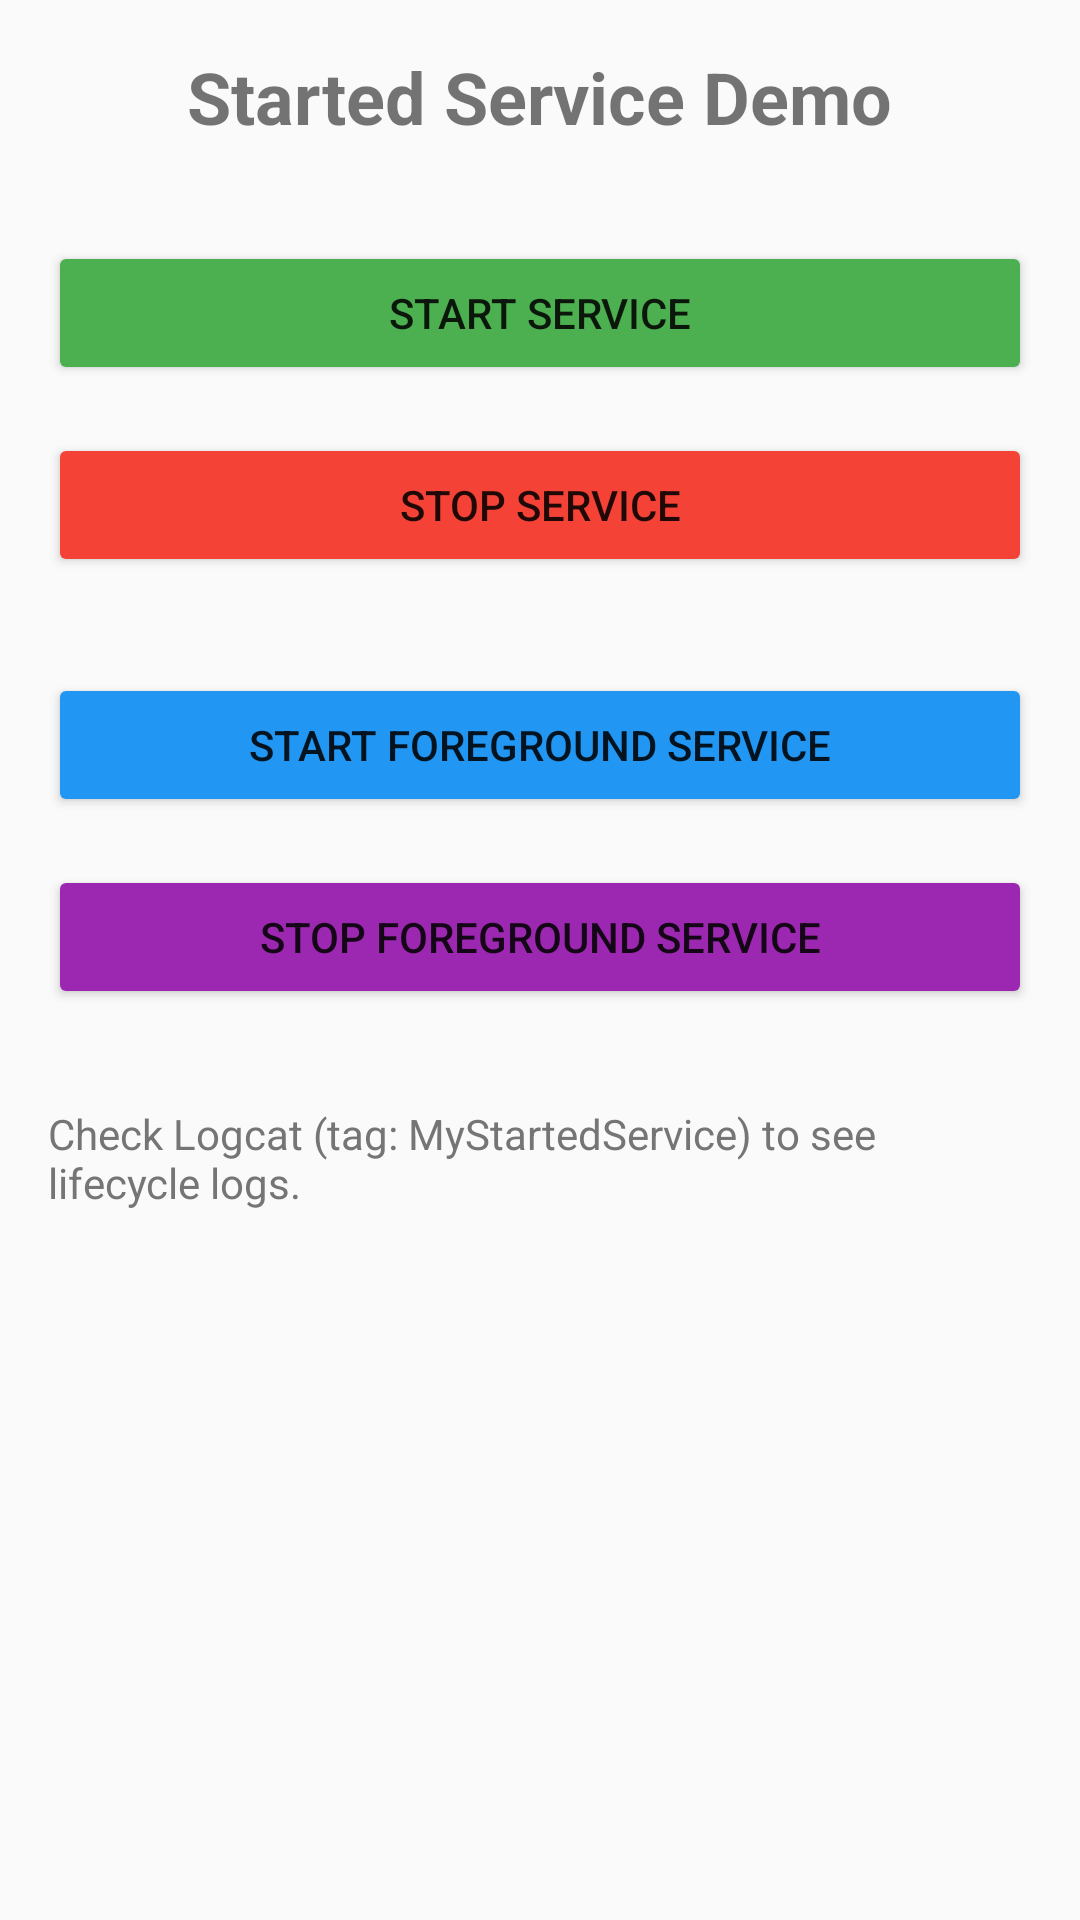

Android layout source for this screen:
<!-- AndroidManifest.xml: application theme Theme.MyApplication -->
<!-- res/layout/activity_service.xml -->
<?xml version="1.0" encoding="utf-8"?>
<LinearLayout xmlns:android="http://schemas.android.com/apk/res/android"
    android:layout_width="match_parent"
    android:layout_height="match_parent"
    android:orientation="vertical"
    android:padding="16dp"
    android:gravity="center_horizontal">

    <TextView
        android:layout_width="wrap_content"
        android:layout_height="wrap_content"
        android:text="Started Service Demo"
        android:textSize="24sp"
        android:textStyle="bold"
        android:layout_marginBottom="32dp"/>

    <Button
        android:id="@+id/btn_start_service"
        android:layout_width="match_parent"
        android:layout_height="wrap_content"
        android:text="Start Service"
        android:backgroundTint="#4CAF50"/>

    <Button
        android:id="@+id/btn_stop_service"
        android:layout_width="match_parent"
        android:layout_height="wrap_content"
        android:text="Stop Service"
        android:backgroundTint="#F44336"
        android:layout_marginTop="16dp"/>

    <Button
        android:id="@+id/btn_start_foreground"
        android:layout_width="match_parent"
        android:layout_height="wrap_content"
        android:text="Start Foreground Service"
        android:backgroundTint="#2196F3"
        android:layout_marginTop="32dp"/>

    <Button
        android:id="@+id/btn_stop_foreground"
        android:layout_width="match_parent"
        android:layout_height="wrap_content"
        android:text="Stop Foreground Service"
        android:backgroundTint="#9C27B0"
        android:layout_marginTop="16dp"/>

    <TextView
        android:layout_width="wrap_content"
        android:layout_height="wrap_content"
        android:text="Check Logcat (tag: MyStartedService) to see lifecycle logs."
        android:layout_marginTop="32dp"
        android:textColor="#757575"/>

</LinearLayout>
<!-- resources referenced by this layout -->
<resources>
  <style name="Theme.MyApplication" parent="Theme.AppCompat.Light.DarkActionBar">
  
      </style>
</resources>
